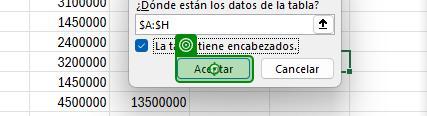
Workflow: Main

Step 1: click on the element 'Aceptar' in window 'Crear tabla' (excel.exe)
